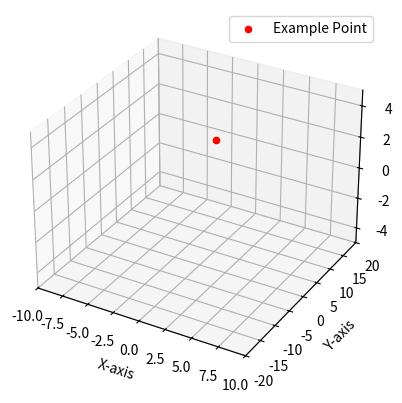

The script that saved this image:
import matplotlib.pyplot as plt
from mpl_toolkits.mplot3d import Axes3D

# Create a 3D figure
fig = plt.figure()
ax = fig.add_subplot(111, projection='3d')

# Plot a point for demonstration
ax.scatter(1, 2, 3, color='red', label='Example Point')

# Set the range for each axis
ax.set_xlim([-10, 10])  # X-axis range
ax.set_ylim([-20, 20])  # Y-axis range
ax.set_zlim([-5, 5])    # Z-axis range

# Add axis labels
ax.set_xlabel('X-axis')
ax.set_ylabel('Y-axis')
ax.set_zlabel('Z-axis')

# Add a legend
ax.legend()

# Show the plot
plt.show()